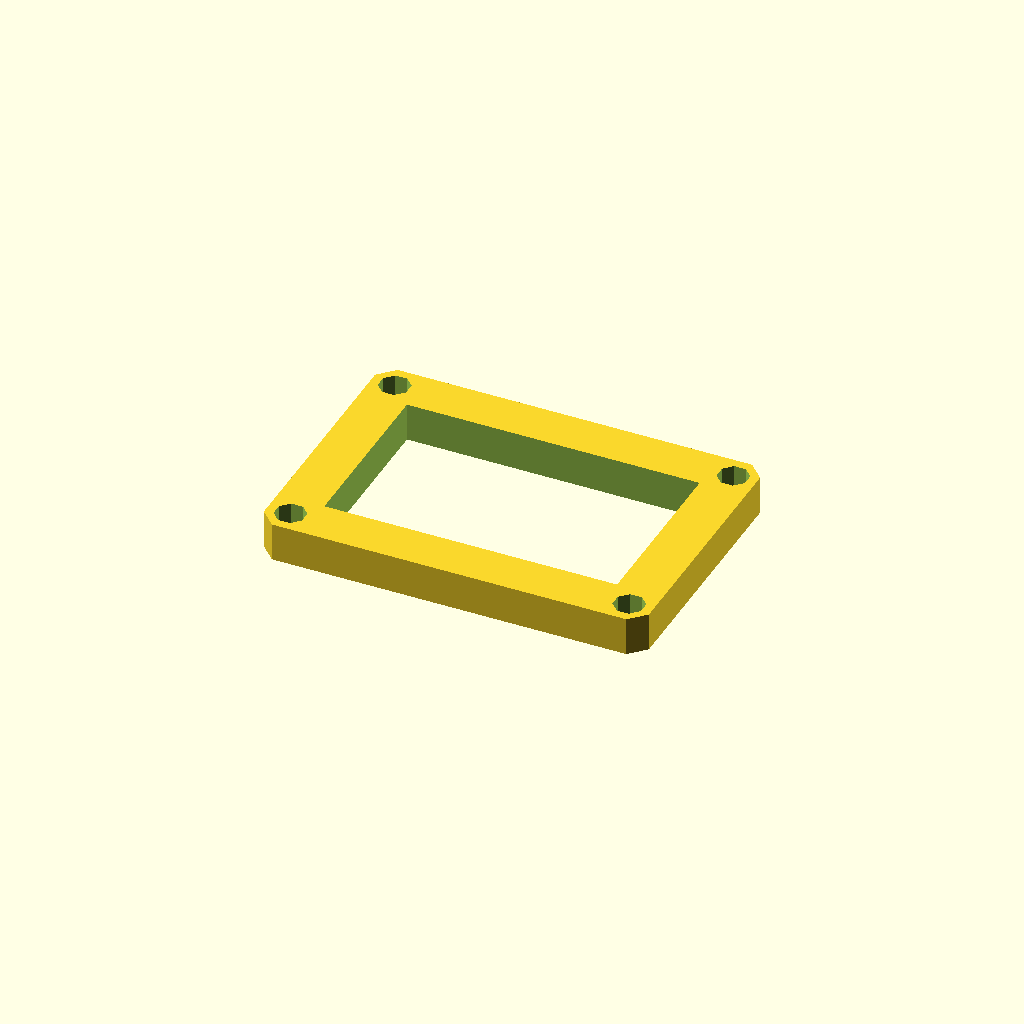
Cell 1: rendered with the file's own defaults.
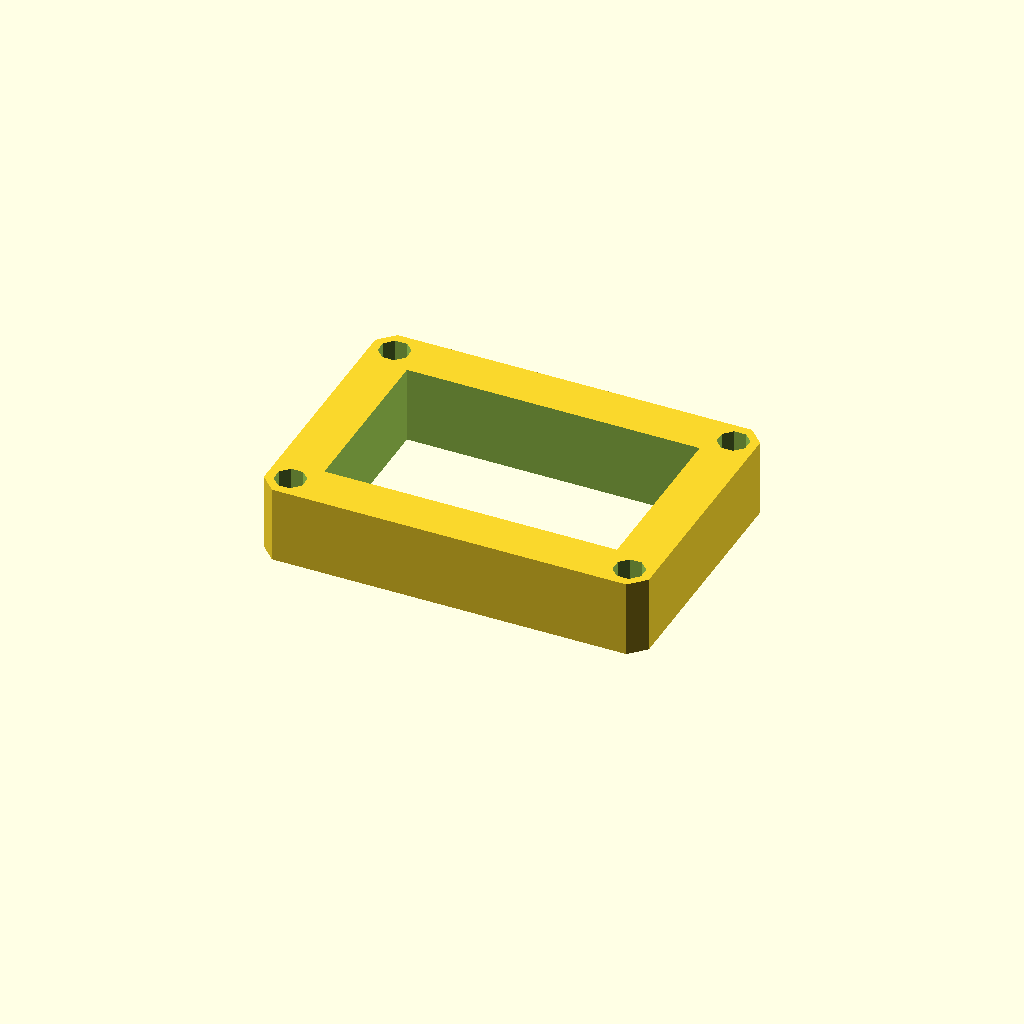
Cell 2 — plate_t set to 20, the other parameters unchanged.
One fixed orthographic camera (rotation 55°, 0°, 25°; colour scheme Cornfield) for every cell.
OpenSCAD source file optional_data/data/sketch3/frameplates/part_0053.scad:
$fn = 32;

// ----------------------------------------------------------------------
// Frame plate: 100 x 70 frame, 12 mm rails
// ----------------------------------------------------------------------

// --- parameters (mm) ---
plate_l = 100;            // plate length, X
plate_w = 70;             // plate width, Y
plate_t = 10;             // plate thickness, Z (extrusion height)
corner_c = 4;             // corner chamfer
frame_bar = 12;           // frame rail width
bolt_r = 4;               // corner bolt window radius
bolt_inset = 6;           // bolt centre inset from the edges

win_l = plate_l - 2 * frame_bar;  // window length
win_w = plate_w - 2 * frame_bar;  // window width
bolt_d = 2 * bolt_r;  // corner hole diameter

profile = [[4, 0], [96, 0], [100, 4], [100, 66], [96, 70], [4, 70], [0, 66], [0, 4]];  // primary outline, 8 points, counter clockwise
void_1 = [[12, 12], [88, 12], [88, 58], [12, 58]];  // the window, 4 points
void_2 = [[9.696, 7.531], [7.531, 9.696], [4.469, 9.696], [2.304, 7.531], [2.304, 4.469], [4.469, 2.304], [7.531, 2.304], [9.696, 4.469]];  // corner bolt window, 8 points
void_3 = [[97.696, 7.531], [95.531, 9.696], [92.469, 9.696], [90.304, 7.531], [90.304, 4.469], [92.469, 2.304], [95.531, 2.304], [97.696, 4.469]];  // corner bolt window, 8 points
void_4 = [[9.696, 65.531], [7.531, 67.696], [4.469, 67.696], [2.304, 65.531], [2.304, 62.469], [4.469, 60.304], [7.531, 60.304], [9.696, 62.469]];  // corner bolt window, 8 points
void_5 = [[97.696, 65.531], [95.531, 67.696], [92.469, 67.696], [90.304, 65.531], [90.304, 62.469], [92.469, 60.304], [95.531, 60.304], [97.696, 62.469]];  // corner bolt window, 8 points

// --- the one profile operation ---
difference() {
  linear_extrude(height = plate_t) polygon(points = profile);
  translate([0, 0, -1])
    linear_extrude(height = plate_t + 2) polygon(points = void_1);
  translate([0, 0, -1])
    linear_extrude(height = plate_t + 2) polygon(points = void_2);
  translate([0, 0, -1])
    linear_extrude(height = plate_t + 2) polygon(points = void_3);
  translate([0, 0, -1])
    linear_extrude(height = plate_t + 2) polygon(points = void_4);
  translate([0, 0, -1])
    linear_extrude(height = plate_t + 2) polygon(points = void_5);
}
Customizer parameters (derived from the source; name, type, default, range or options):
plate_l: number, default 100
plate_w: number, default 70
plate_t: number, default 10
corner_c: number, default 4
frame_bar: number, default 12
bolt_r: number, default 4
bolt_inset: number, default 6
